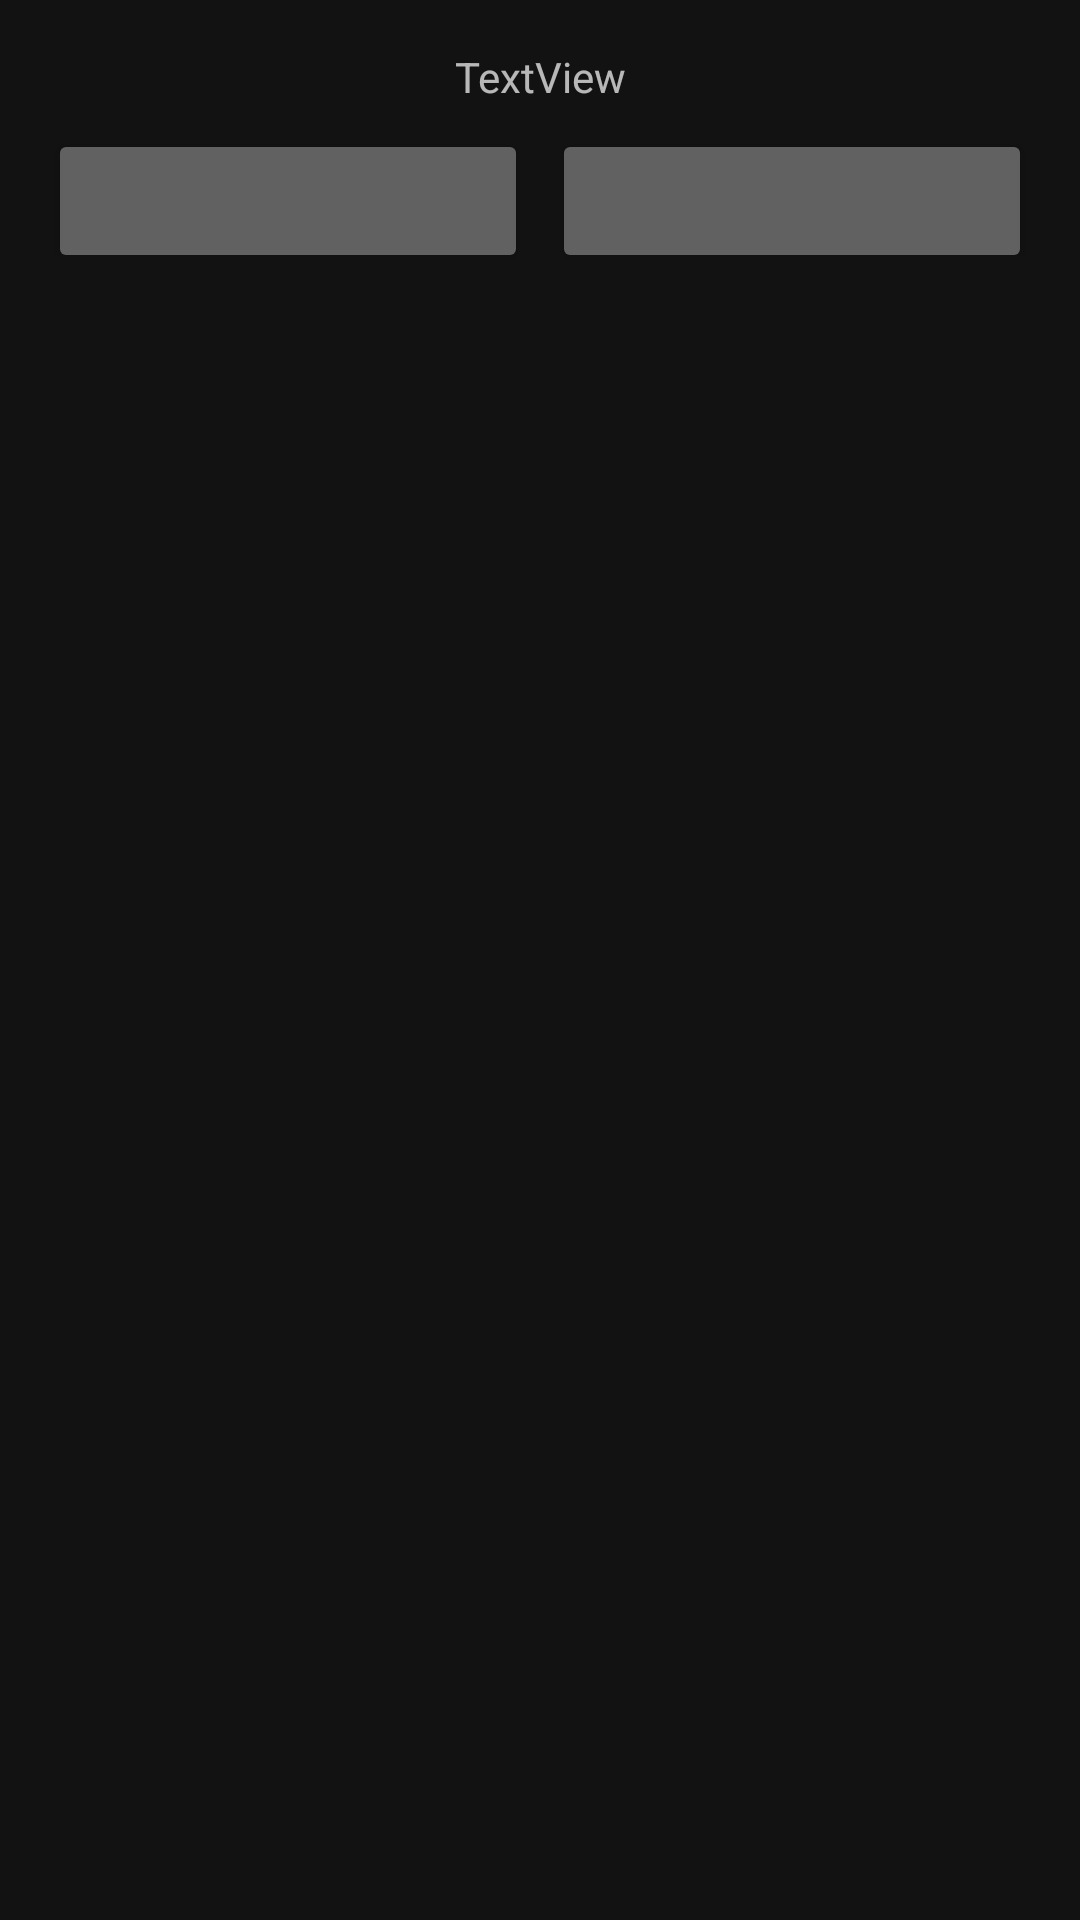

This screen was rendered from an Android layout file. Write that file and the resources it references.
<!-- AndroidManifest.xml: application theme Theme.MaterialComponents -->
<!-- res/layout/activity_rate.xml -->
<?xml version="1.0" encoding="utf-8"?>
<LinearLayout xmlns:android="http://schemas.android.com/apk/res/android"
    xmlns:app="http://schemas.android.com/apk/res-auto"
    xmlns:tools="http://schemas.android.com/tools"
    android:layout_width="match_parent"
    android:layout_height="match_parent"
    android:orientation="vertical"
    tools:context=".RateActivity">

    <TextView
        android:id="@+id/rate_textView"
        android:layout_width="match_parent"
        android:layout_height="wrap_content"
        android:gravity="center"
        android:layout_marginTop="16dp"
        android:layout_marginLeft="16dp"
        android:layout_marginStart="16dp"
        android:layout_marginEnd="16dp"
        android:layout_marginRight="16dp"
        android:text="TextView"/>

    <LinearLayout
        android:layout_width="match_parent"
        android:layout_height="wrap_content"
        android:layout_marginTop="8dp"
        android:layout_marginLeft="16dp"
        android:layout_marginStart="16dp"
        android:layout_marginEnd="16dp"
        android:layout_marginRight="16dp"
        android:layout_marginBottom="16dp"
        android:orientation="horizontal">

        <Button
            android:id="@+id/noButton"
            android:layout_width="wrap_content"
            android:layout_height="wrap_content"
            android:layout_weight="1"
            android:layout_marginEnd="4dp"
            android:layout_marginRight="4dp"
            app:backgroundTint="@color/gray"
            android:textColor="@color/white" />

        <Button
            android:id="@+id/yesButton"
            android:layout_width="wrap_content"
            android:layout_height="wrap_content"
            android:layout_weight="1"
            android:layout_marginLeft="4dp"
            android:layout_marginStart="4dp"
            app:backgroundTint="@color/gray"
            android:textColor="@color/white" />

    </LinearLayout>

</LinearLayout>
<!-- resources referenced by this layout -->
<resources>
  <color name="gray">#616161</color>
  <color name="white">#FFFFFFFF</color>
</resources>
